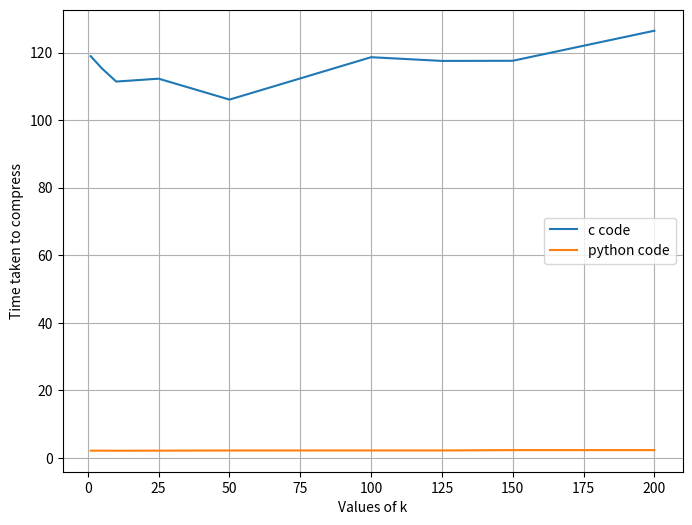

Reproduce this figure in Python.
import numpy as np

import matplotlib.pyplot as plt

k = np.array([1,5,10,25,50,100,125,150,200])
C = np.array([118.922363,115.26,111.41,112.26,106.07,118.62,117.52,117.56,126.46])
P = np.array([2.13,2.14,2.12,2.14,2.19,2.2,2.2,2.3,2.3])

plt.figure(figsize=(8,6))
plt.plot(k,C,label ="c code" )
plt.plot(k,P,label="python code")
plt.grid()
plt.legend()
plt.xlabel("Values of k")
plt.ylabel("Time taken to compress")
plt.savefig("plot_time_jpg.png",dpi=300)
plt.show()
